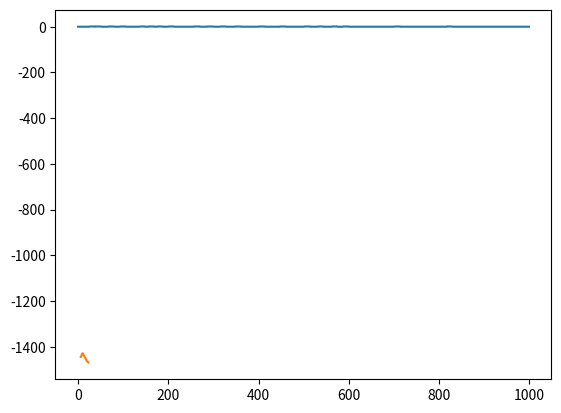

Here is the Python script that generated this plot:
import numpy as np
import matplotlib.pyplot as plt
from scipy.special import binom, logsumexp
import time
import sys


np.random.seed(500)

N = 1000
D = 12
K = 20
NOISE_MEAN = 0
NOISE_STD = 1
SIGNAL_AVG_POWER = 1
sys.setrecursionlimit(10 * N)


class Memoize:
    def __init__(self, f):
        self.f = f
        self.memo = {}

    def __call__(self, *args):
        if not args in self.memo:
            self.memo[args] = self.f(*args)
        # Warning: You may wish to do a deepcopy here if returning objects
        return self.memo[args]


@Memoize
def find_all_combinations(k, n):
    if k == 1:
        return np.array([n])

    combinations = []
    for i in np.arange(n + 1):
        tmp = find_all_combinations(k - 1, n - i)
        combinations.extend(np.column_stack((np.array([[i] * len(tmp)]).T, tmp)))
    return np.array(combinations)


def create_all_s_combs(signal_size, num_of_bars, size_of_bars):
    num_of_free_spots = signal_size - num_of_bars * size_of_bars
    print(f'creating all s combs for k = {num_of_bars + 1}, n = {num_of_free_spots}')
    return find_all_combinations(num_of_bars + 1, num_of_free_spots)


# Add to signal y k pulses of length d
def add_pulses(y, s, x):
    x_len = x.shape[0]
    s_cum = np.cumsum(s)
    for i in np.arange(s_cum.shape[0] - 1):
        start = s_cum[i] + x_len * i
        y[start:start + x_len] = x
    return y


def add_noise(y):
    noise = np.random.normal(NOISE_MEAN, NOISE_STD, y.shape[0])
    return y + noise


def find_k(y, d):
    y_power = np.sum(np.power(y, 2))
    noise_power = (NOISE_STD ** 2 - NOISE_MEAN ** 2) * y.shape[0]
    signal_power = y_power - noise_power
    return int(np.round(signal_power / d))


def calc_pd(n, k, d):
    return 1 / binom(n - (d - 1) * k, k)


def calc_d_likelihood(y, d):
    M = 1
    print(f'Seperated into {M} Segments')
    segments = np.array_split(y, M)
    d_likelihood = np.prod([calc_segment_likelihood(segment, d) for segment in segments])
    return d_likelihood


def calc_segment_likelihood(segment, d):
    n = segment.shape[0]
    k = find_k(segment, d)
    x = create_const_signal(SIGNAL_AVG_POWER, d)

    all_s = create_all_s_combs(n, k, d)
    log_pd = - np.log(all_s.shape[0])

    print(f'D: {d}, K: {k}, S Size: {all_s.shape[0]}')

    all_likelihoods = []
    for s in all_s:
        x_hat = add_pulses(np.zeros(n), s, x)
        all_likelihoods.append(- np.sum((segment - x_hat) ** 2 - NOISE_STD ** 2))

    likelihood = log_pd + logsumexp(all_likelihoods)
    print(likelihood)
    return likelihood


def compute_log_pd(n, k, d):
    n_tag = n - (d - 1) * k
    k_tag = k
    nominator = np.sum(np.log(np.arange(k_tag) + 1)) + np.sum(np.log(np.arange(n_tag - k_tag) + 1))
    denominator = np.sum(np.log(np.arange(n_tag) + 1))
    return nominator - denominator


def calc_d_likelihood_fast(segment, d):
    n = segment.shape[0]
    guess_k = find_k(segment, d)
    x = create_const_signal(SIGNAL_AVG_POWER, d)

    log_pd = compute_log_pd(n, guess_k, d)

    log_sigma_sqrt_2_pi = -np.log(NOISE_STD * (2 * np.pi) ** 0.5)

    @Memoize
    def log_R(start, k):
        total_len = len(segment) - start

        # If we don't need any more signals
        if k == 0:
            return total_len * log_sigma_sqrt_2_pi - 0.5 * np.sum((segment[start:] / NOISE_STD) ** 2)
        # If there is no legal way to put signals in the remaining space
        if total_len < k * d:
            return -np.inf
        # If there is only one legal way to put signals in the remaining space
        if total_len == d * k:
            return total_len * log_sigma_sqrt_2_pi - 0.5 * np.sum((segment[start:] - 1 / NOISE_STD) ** 2)

        case_1_const = d * log_sigma_sqrt_2_pi - 0.5 * np.sum((segment[start:start + d] - 1 / NOISE_STD) ** 2)
        case_2_const = log_sigma_sqrt_2_pi - 0.5 * (segment[start] / NOISE_STD) ** 2

        return np.logaddexp(case_1_const + log_R(start + d, k - 1), case_2_const + log_R(start + 1, k))

    likelihood = log_pd + log_R(0, guess_k)
    # print(likelihood)
    return likelihood


def find_d_fast(y, d_options):
    liklihoods = [calc_d_likelihood_fast(y, d) for d in d_options]
    print(liklihoods)
    d_best = d_options[np.argmax(liklihoods)]
    return liklihoods, d_best


def find_d(y, d_options):
    liklihoods = [calc_d_likelihood(y, d) for d in d_options]
    print(liklihoods)
    d_best = d_options[np.argmax(liklihoods)]
    return liklihoods, d_best


def create_random_s(n, total_sum):
    if n == 1:
        return [total_sum]

    head = np.random.randint(0, (total_sum + 1) / n)
    tail = create_random_s(n - 1, total_sum - head)
    return np.concatenate(([head], tail))


def create_const_signal(avg_power, length):
    return np.full(length, avg_power)


y = np.zeros(N)

s = create_random_s(K + 1, N - K * D)
x = create_const_signal(SIGNAL_AVG_POWER, D)
y_clean = add_pulses(y, s, x)
y = add_noise(y_clean)

_d_options = np.arange(D // 2, D * 2)
tic1 = time.time()
likelihoods, d = find_d_fast(y, _d_options)
tic2 = time.time()
print(f'D Best: {d}', tic2 - tic1)
print(f'D Best: {d}')

plt.plot(y_clean)
plt.show()

plt.plot(_d_options, likelihoods)
plt.show()
